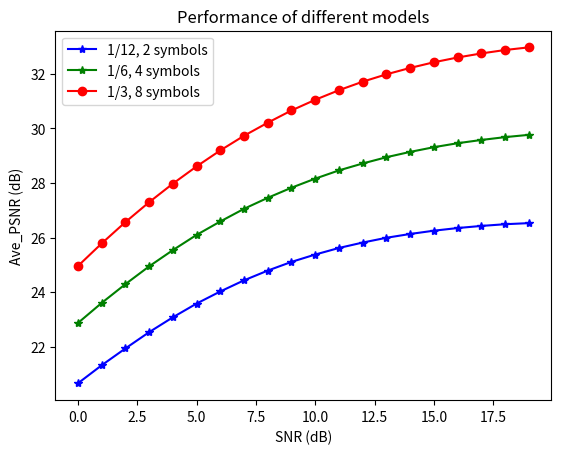

Recreate this plot in Python.
import matplotlib.pyplot as plt
import numpy as np

x=range(20)

#SNR_5=[23.06252, 24.2463, 25.33498, 26.26576, 27.09694, 27.77159, 28.30266, 28.70132, 28.986, 29.1673, 29.25914, 29.29236, 29.28406, 29.23716, 29.17372, 29.10388, 29.01975, 28.94755, 28.86807, 28.79723]
#SNR_10=[21.30101, 22.47974, 23.63021, 24.75836, 25.79884, 26.80265, 27.69012, 28.501, 29.23182, 29.86758, 30.40595, 30.8564, 31.23364, 31.52115, 31.7421, 31.91446, 32.03954, 32.12212, 32.17788, 32.21594]
'''
SNR_attention_2=[19.6282, 20.23405, 20.84614, 21.3999, 21.96808, 22.48515, 22.98424, 23.46091, 23.89323, 24.29322, 24.6592, 24.9894, 25.28449, 25.54611, 25.78143, 25.9862, 26.16205, 26.31139, 26.43972, 26.54869]
SNR_attention_4=[21.78291, 22.48829, 23.17118, 23.82, 24.45412, 25.0448, 25.5922, 26.11812, 26.60713, 27.06524, 27.4872, 27.86413, 28.20321, 28.51082, 28.78832, 29.03374, 29.2458, 29.44028, 29.59948, 29.73184]
SNR_attention_8=[24.21228, 25.03544, 25.82678, 26.56092, 27.28298, 27.94467, 28.57928, 29.16796, 29.71776, 30.2278, 30.69616, 31.12796, 31.5279, 31.89536, 32.21882, 32.51213, 32.77456, 32.99307, 33.18502, 33.33776]
#SNR_attention=[33.11577, 33.11031, 33.10403]
'''
SNR_attention_4=[20.663, 21.3231, 21.9394, 22.5354, 23.0797, 23.5826, 24.0263, 24.4338, 24.7906, 25.1088, 25.3778, 25.6184, 25.8167, 25.9917, 26.1307, 26.2509, 26.3477, 26.4251, 26.4877, 26.5275]
SNR_attention_8=[22.8702, 23.6047, 24.2924, 24.9444, 25.5386, 26.0959, 26.588, 27.0516, 27.4542, 27.824, 28.1564, 28.4575, 28.7109, 28.9403, 29.1349, 29.3071, 29.4528, 29.5715, 29.6755, 29.759]
SNR_attention_16=[24.9555, 25.7825, 26.5641, 27.2923, 27.9714, 28.6027, 29.1887, 29.7253, 30.2037, 30.6519, 31.0421, 31.3933, 31.7044, 31.9744, 32.2085, 32.4156, 32.5907, 32.7388, 32.8647, 32.9613]

plt.title('Performance of different models')
plt.xlabel('SNR (dB)', size=10)
plt.ylabel('Ave_PSNR (dB)', size=10)
plt.plot(x, SNR_attention_4, color='b', linestyle='-', marker='*',label='1/12, 2 symbols')
plt.plot(x, SNR_attention_8, color='g', linestyle='-', marker='*',label='1/6, 4 symbols')
plt.plot(x, SNR_attention_16, color='r', linestyle='-', marker='o', label='1/3, 8 symbols')


plt.legend()
#plt.show()
plt.savefig('./PSNR_OFDM_symbols.jpg')

